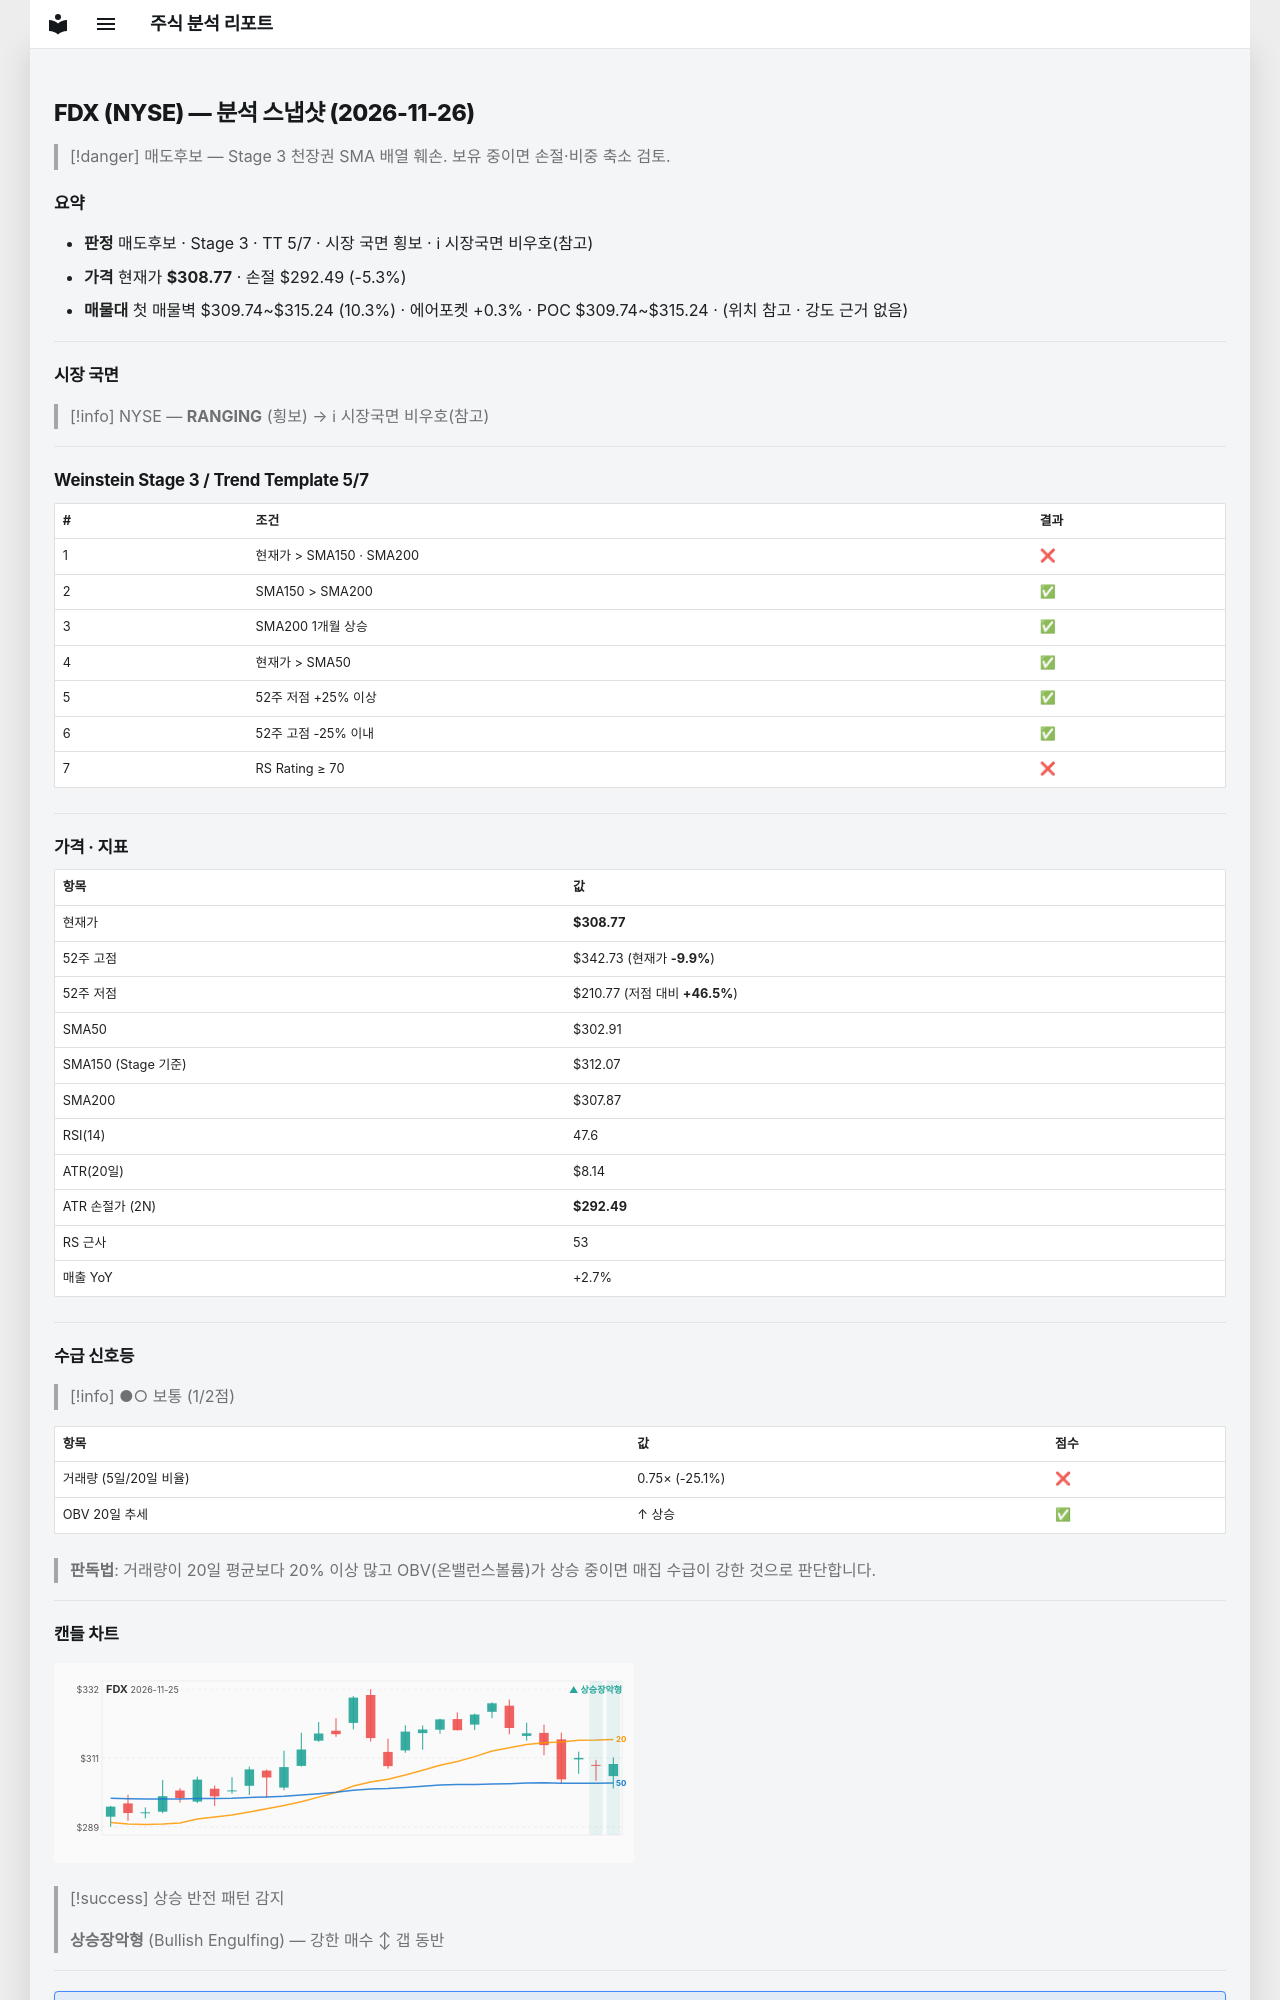

repository: soloandco/stock-reports · page: snapshots/FDX-2026-11-26/index.html · generator: mkdocs

---
type: analysis-snapshot
title: FDX 분석 스냅샷
ticker: FDX
market: NYSE
created: 2026-11-26
updated: 2026-11-26
bar-date: 2026-11-25
verdict: 매도후보
real-rr: 1.94
sma50-gap-pct: 1.9
weekly-position: 저항대아래
weekly-overhead-price: 340.35
weekly-overhead-pct: 10.2
stage: 3
trend-template-score: 5
tt-max: 7
ma-set: sma-50-150-200
price: 308.7650146484375
stop-price: 292.4902483370145
market-regime: RANGING
supply-demand-score: 1/2
supply-demand-label: 보통
status: tracking
tags:
  - stock-agent
  - watchlist
  - FDX
  - analysis
related:
  - "[[analysis-template]]"
---

# FDX (NYSE) — 분석 스냅샷 (2026-11-26)

> [!danger] 매도후보 — Stage 3 천장권
> SMA 배열 훼손. 보유 중이면 손절·비중 축소 검토.

## 요약

- **판정** 매도후보 · Stage 3 · TT 5/7 · 시장 국면 횡보 · ℹ 시장국면 비우호(참고)
- **가격** 현재가 **$308.77** · 손절 $292.49 (-5.3%)
- **매물대** 첫 매물벽 $309.74~$315.24 (10.3%) · 에어포켓 +0.3% · POC $309.74~$315.24 · (위치 참고 · 강도 근거 없음)

---

## 시장 국면

> [!info] NYSE — **RANGING** (횡보) → ℹ 시장국면 비우호(참고)

---

## Weinstein Stage 3 / Trend Template 5/7

| # | 조건 | 결과 |
|---|------|------|
| 1 | 현재가 > SMA150 · SMA200 | ❌ |
| 2 | SMA150 > SMA200 | ✅ |
| 3 | SMA200 1개월 상승 | ✅ |
| 4 | 현재가 > SMA50 | ✅ |
| 5 | 52주 저점 +25% 이상 | ✅ |
| 6 | 52주 고점 -25% 이내 | ✅ |
| 7 | RS Rating ≥ 70 | ❌ |

---

## 가격 · 지표

| 항목 | 값 |
|------|---|
| 현재가 | **$308.77** |
| 52주 고점 | $342.73 (현재가 **-9.9%**) |
| 52주 저점 | $210.77 (저점 대비 **+46.5%**) |
| SMA50 | $302.91 |
| SMA150 (Stage 기준) | $312.07 |
| SMA200 | $307.87 |
| RSI(14) | 47.6 |
| ATR(20일) | $8.14 |
| ATR 손절가 (2N) | **$292.49** |
| RS 근사 | 53 |
| 매출 YoY | +2.7% |

---
## 수급 신호등

> [!info] ●○ 보통 (1/2점)

| 항목 | 값 | 점수 |
|------|------|------|
| 거래량 (5일/20일 비율) | 0.75× (-25.1%) | ❌ |
| OBV 20일 추세 | ↑ 상승 | ✅ |

> **판독법**: 거래량이 20일 평균보다 20% 이상 많고 OBV(온밸런스볼륨)가 상승 중이면 매집 수급이 강한 것으로 판단합니다.

---
